Run: headless pygame with SDL's dummy video driver; simulated clock (each Clock.tick advances the game by its frame time, no real sleeping); random seed 0; keys injected as events and as key.get_pressed() state; no mouse input.
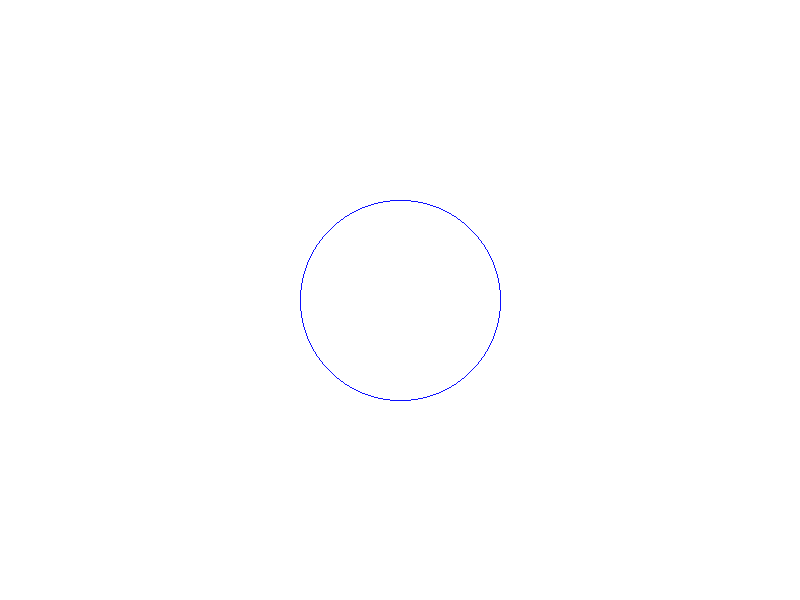
Frame 1 of 4 · flips 1–60 · no input
Frame 2 of 4 · flips 61–180 · tapped SPACE, RETURN · held RIGHT (→), D · screen unchanged from frame 1, image omitted
Frame 3 of 4 · flips 181–300 · held DOWN (↓), S · screen unchanged from frame 2, image omitted
Frame 4 of 4 · flips 301–420 · held LEFT (←), A, UP (↑), W · screen unchanged from frame 3, image omitted

The pygame program that drew these frames:

#Midpoint Circle Algorithm in Python using Pygame
import pygame
import sys

def midpointcircle(x1,y1,x2,y2,r,d):
    x = r
    y = 0
    d = 1 - r

    while x >= y:
        screen.set_at((x1 + x, y1 + y), WHITE)
        screen.set_at((x1 - x, y1 + y), WHITE)
        screen.set_at((x1 + x, y1 - y), WHITE)
        screen.set_at((x1 - x, y1 - y), WHITE)
        screen.set_at((x1 + y, y1 + x), WHITE)
        screen.set_at((x1 - y, y1 + x), WHITE)
        screen.set_at((x1 + y, y1 - x), WHITE)
        screen.set_at((x1 - y, y1 - x), WHITE)
        y += 1
        if d <= 0:
            d = d + 2 * y + 1
        else:
            x -= 1
            d = d + 2 * y - 2 * x + 1
            





pygame.init()
WIDTH = 800
HEIGHT = 600

screen = pygame.display.set_mode((WIDTH, HEIGHT))

pygame.display.set_caption("Midpoint Circle Algorithm Apil Maraseni 012")


WHITE = (12, 15, 255)
BLACK = (255, 255, 255)


def main():
    while True:
        for event in pygame.event.get():
            if event.type==pygame.QUIT:
                pygame.quit()
                sys.exit()
        screen.fill(BLACK)
        midpointcircle(400, 300, 0, 0, 100, 0)
        pygame.display.flip()
        pygame.time.delay(100)

if __name__ == "__main__":
    main()
